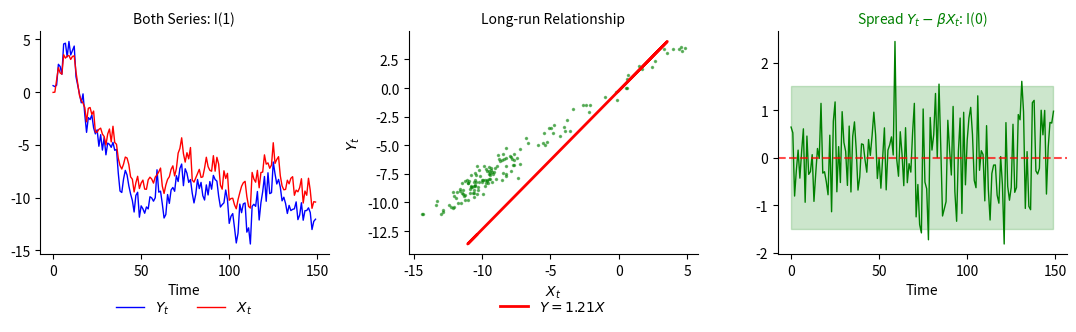
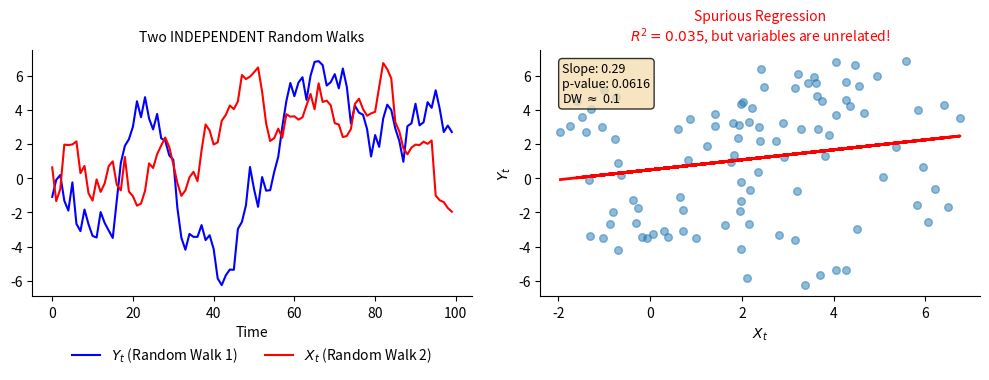
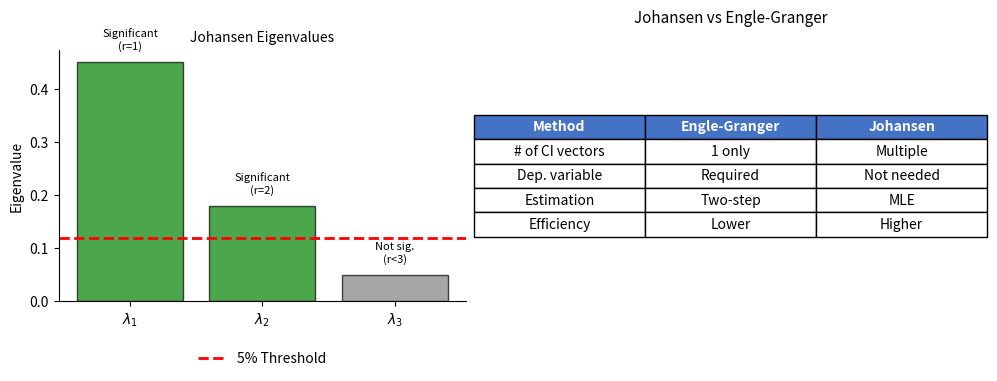
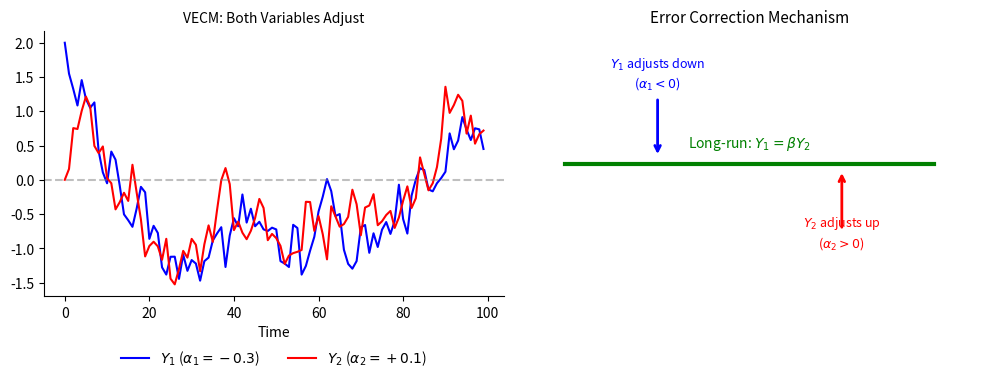
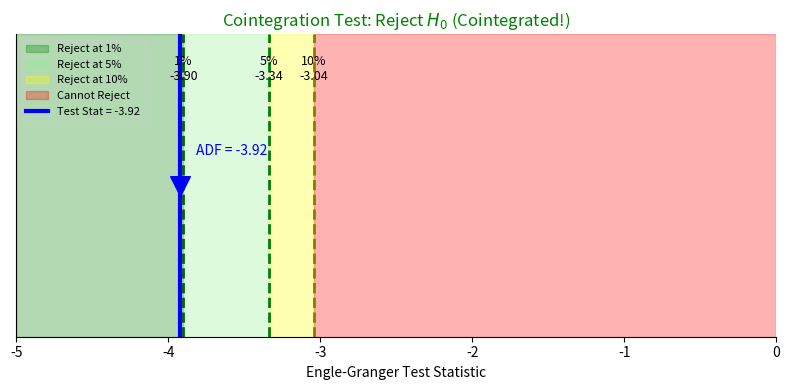
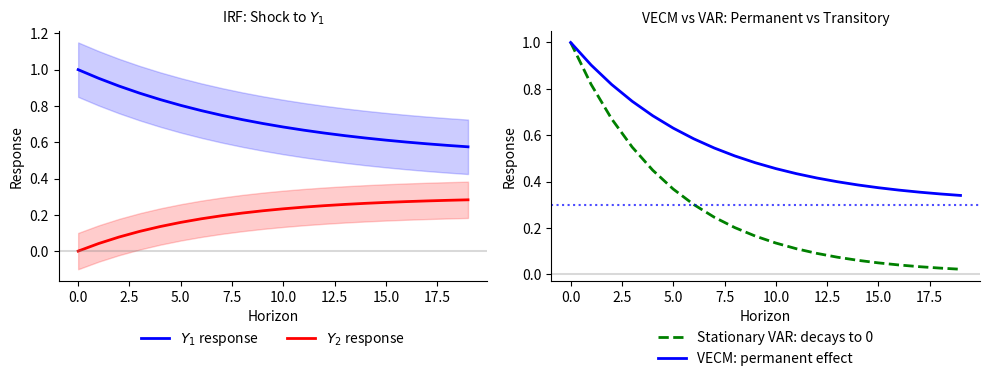
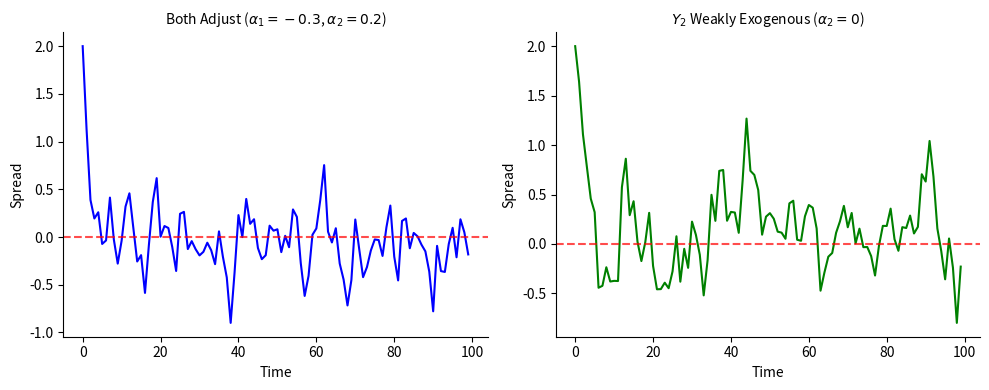
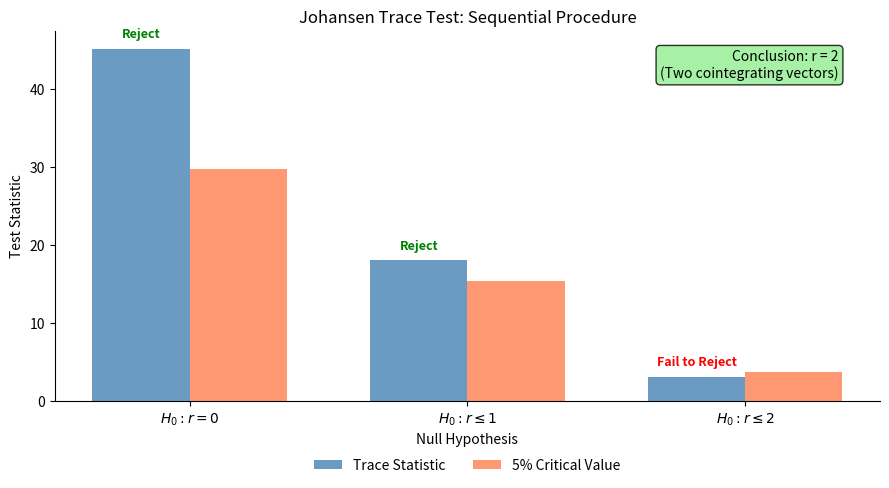

Python code for these plots, in order:
#!/usr/bin/env python3
"""
Generate charts for Chapter 6 seminar quiz answers
Cointegration and VECM
Time Series Analysis Course
"""

import numpy as np
import matplotlib.pyplot as plt
import os

# Set style for transparent backgrounds
plt.rcParams['font.size'] = 10
plt.rcParams['axes.titlesize'] = 12
plt.rcParams['axes.labelsize'] = 10
plt.rcParams['figure.facecolor'] = 'none'
plt.rcParams['axes.facecolor'] = 'none'
plt.rcParams['savefig.facecolor'] = 'none'
plt.rcParams['savefig.transparent'] = True
plt.rcParams['axes.grid'] = False
plt.rcParams['axes.spines.top'] = False
plt.rcParams['axes.spines.right'] = False

# Output directory
output_dir = 'charts'
os.makedirs(output_dir, exist_ok=True)

def save_fig(name):
    plt.savefig(f'{output_dir}/{name}.pdf', format='pdf', bbox_inches='tight',
                transparent=True, dpi=150)
    plt.close()
    print(f"  Created {name}.pdf")

# =============================================================================
# CHAPTER 6: Cointegration and VECM Quiz Charts
# =============================================================================
print("Chapter 6: Cointegration & VECM Quiz Charts")

# Quiz 1: Cointegration concept
def ch6_quiz1_cointegration():
    np.random.seed(42)
    fig, axes = plt.subplots(1, 3, figsize=(11, 3.5))

    n = 150
    # Common stochastic trend
    eps = np.random.normal(0, 1, n)
    tau = np.cumsum(eps)  # Random walk (common trend)

    # Two cointegrated series
    y1 = tau + np.random.normal(0, 0.5, n)
    y2 = 0.8 * tau + np.random.normal(0, 0.5, n)

    # Spread (cointegrating relationship)
    spread = y1 - 1.25 * y2  # Should be stationary

    axes[0].plot(y1, 'b-', linewidth=1, label='$Y_t$')
    axes[0].plot(y2, 'r-', linewidth=1, label='$X_t$')
    axes[0].set_title('Both Series: I(1)', fontsize=10)
    axes[0].set_xlabel('Time')
    axes[0].legend(loc='upper center', bbox_to_anchor=(0.5, -0.15), ncol=2, frameon=False)

    axes[1].plot(y1, y2, 'g.', alpha=0.5, markersize=3)
    z = np.polyfit(y2, y1, 1)
    p = np.poly1d(z)
    axes[1].plot(y2, p(y2), 'r-', linewidth=2, label=f'$Y = {z[0]:.2f}X$')
    axes[1].set_xlabel('$X_t$')
    axes[1].set_ylabel('$Y_t$')
    axes[1].set_title('Long-run Relationship', fontsize=10)
    axes[1].legend(loc='upper center', bbox_to_anchor=(0.5, -0.15), frameon=False)

    axes[2].plot(spread, 'g-', linewidth=1)
    axes[2].axhline(y=np.mean(spread), color='red', linestyle='--', alpha=0.7)
    axes[2].fill_between(range(n), np.mean(spread) - 1.96*np.std(spread),
                         np.mean(spread) + 1.96*np.std(spread), alpha=0.2, color='green')
    axes[2].set_title('Spread $Y_t - \\beta X_t$: I(0)', fontsize=10, color='green')
    axes[2].set_xlabel('Time')

    plt.tight_layout()
    save_fig('ch6_quiz1_cointegration')

ch6_quiz1_cointegration()

# Quiz 2: Spurious regression
def ch6_quiz2_spurious():
    np.random.seed(123)
    fig, axes = plt.subplots(1, 2, figsize=(10, 4))

    n = 100
    # Two INDEPENDENT random walks
    y1 = np.cumsum(np.random.normal(0, 1, n))
    y2 = np.cumsum(np.random.normal(0, 1, n))

    # Regression
    from scipy import stats
    slope, intercept, r_value, p_value, std_err = stats.linregress(y2, y1)

    axes[0].plot(y1, 'b-', linewidth=1.5, label='$Y_t$ (Random Walk 1)')
    axes[0].plot(y2, 'r-', linewidth=1.5, label='$X_t$ (Random Walk 2)')
    axes[0].set_xlabel('Time')
    axes[0].set_title('Two INDEPENDENT Random Walks', fontsize=10)
    axes[0].legend(loc='upper center', bbox_to_anchor=(0.5, -0.15), ncol=2, frameon=False)

    axes[1].scatter(y2, y1, alpha=0.5, s=30)
    axes[1].plot(y2, intercept + slope * y2, 'r-', linewidth=2)
    axes[1].set_xlabel('$X_t$')
    axes[1].set_ylabel('$Y_t$')
    axes[1].set_title(f'Spurious Regression\n$R^2 = {r_value**2:.3f}$, but variables are unrelated!',
                      fontsize=10, color='red')

    # Add text box with warning
    textstr = f'Slope: {slope:.2f}\np-value: {p_value:.4f}\nDW $\\approx$ 0.1'
    props = dict(boxstyle='round', facecolor='wheat', alpha=0.8)
    axes[1].text(0.05, 0.95, textstr, transform=axes[1].transAxes, fontsize=9,
                 verticalalignment='top', bbox=props)

    plt.tight_layout()
    save_fig('ch6_quiz2_spurious')

ch6_quiz2_spurious()

# Quiz 4: Johansen test - multiple cointegrating vectors
def ch6_quiz4_johansen():
    fig, axes = plt.subplots(1, 2, figsize=(10, 4))

    # Eigenvalues visualization
    eigenvalues = [0.45, 0.18, 0.05]
    colors = ['green', 'green', 'gray']
    labels = ['Significant\n(r=1)', 'Significant\n(r=2)', 'Not sig.\n(r<3)']

    x = np.arange(3)
    bars = axes[0].bar(x, eigenvalues, color=colors, alpha=0.7, edgecolor='black')
    axes[0].axhline(y=0.12, color='red', linestyle='--', linewidth=2, label='5% Threshold')
    axes[0].set_xticks(x)
    axes[0].set_xticklabels(['$\\lambda_1$', '$\\lambda_2$', '$\\lambda_3$'])
    axes[0].set_ylabel('Eigenvalue')
    axes[0].set_title('Johansen Eigenvalues', fontsize=10)
    axes[0].legend(loc='upper center', bbox_to_anchor=(0.5, -0.15), frameon=False)

    for i, (bar, label) in enumerate(zip(bars, labels)):
        height = bar.get_height()
        axes[0].text(bar.get_x() + bar.get_width()/2., height + 0.02,
                     label, ha='center', va='bottom', fontsize=8)

    # Comparison table visualization
    axes[1].axis('off')
    table_data = [
        ['Method', 'Engle-Granger', 'Johansen'],
        ['# of CI vectors', '1 only', 'Multiple'],
        ['Dep. variable', 'Required', 'Not needed'],
        ['Estimation', 'Two-step', 'MLE'],
        ['Efficiency', 'Lower', 'Higher'],
    ]

    table = axes[1].table(cellText=table_data, loc='center', cellLoc='center',
                          colWidths=[0.35, 0.35, 0.35])
    table.auto_set_font_size(False)
    table.set_fontsize(10)
    table.scale(1.2, 1.8)

    # Color header row
    for j in range(3):
        table[(0, j)].set_facecolor('#4472C4')
        table[(0, j)].set_text_props(color='white', fontweight='bold')

    axes[1].set_title('Johansen vs Engle-Granger', fontsize=11, pad=20)

    plt.tight_layout()
    save_fig('ch6_quiz4_johansen')

ch6_quiz4_johansen()

# Quiz 6: Adjustment coefficients
def ch6_quiz6_adjustment():
    fig, axes = plt.subplots(1, 2, figsize=(10, 4))
    np.random.seed(42)

    n = 100
    # Simulate VECM with different adjustment speeds
    alpha1, alpha2 = -0.3, 0.1
    beta = 1.0

    y1 = np.zeros(n)
    y2 = np.zeros(n)
    y1[0], y2[0] = 2, 0  # Start with disequilibrium

    for t in range(1, n):
        ec = y1[t-1] - beta * y2[t-1]  # Error correction term
        y1[t] = y1[t-1] + alpha1 * ec + np.random.normal(0, 0.3)
        y2[t] = y2[t-1] + alpha2 * ec + np.random.normal(0, 0.3)

    axes[0].plot(y1, 'b-', linewidth=1.5, label='$Y_1$ ($\\alpha_1 = -0.3$)')
    axes[0].plot(y2, 'r-', linewidth=1.5, label='$Y_2$ ($\\alpha_2 = +0.1$)')
    axes[0].axhline(y=0, color='gray', linestyle='--', alpha=0.5)
    axes[0].set_xlabel('Time')
    axes[0].set_title('VECM: Both Variables Adjust', fontsize=10)
    axes[0].legend(loc='upper center', bbox_to_anchor=(0.5, -0.15), ncol=2, frameon=False)

    # Adjustment diagram
    axes[1].axis('off')
    axes[1].set_xlim(0, 10)
    axes[1].set_ylim(0, 8)

    # Equilibrium line
    axes[1].plot([1, 9], [4, 4], 'g-', linewidth=3, label='Equilibrium')
    axes[1].text(5, 4.5, 'Long-run: $Y_1 = \\beta Y_2$', ha='center', fontsize=10, color='green')

    # Adjustment arrows
    # Y1 above equilibrium
    axes[1].annotate('', xy=(3, 4.2), xytext=(3, 6),
                     arrowprops=dict(arrowstyle='->', color='blue', lw=2))
    axes[1].text(3, 6.3, '$Y_1$ adjusts down\n($\\alpha_1 < 0$)', ha='center', fontsize=9, color='blue')

    # Y2 adjusts up
    axes[1].annotate('', xy=(7, 3.8), xytext=(7, 2),
                     arrowprops=dict(arrowstyle='->', color='red', lw=2))
    axes[1].text(7, 1.5, '$Y_2$ adjusts up\n($\\alpha_2 > 0$)', ha='center', fontsize=9, color='red')

    axes[1].set_title('Error Correction Mechanism', fontsize=11)

    plt.tight_layout()
    save_fig('ch6_quiz6_adjustment')

ch6_quiz6_adjustment()

# Additional quiz charts

# Engle-Granger critical values visualization
def ch6_quiz3_eg_critical():
    fig, ax = plt.subplots(figsize=(8, 4))

    # Critical values
    cv_1 = -3.90
    cv_5 = -3.34
    cv_10 = -3.04
    test_stat = -3.92  # From the problem

    # Color regions
    ax.axvspan(-5, cv_1, alpha=0.3, color='green', label='Reject at 1%')
    ax.axvspan(cv_1, cv_5, alpha=0.3, color='lightgreen', label='Reject at 5%')
    ax.axvspan(cv_5, cv_10, alpha=0.3, color='yellow', label='Reject at 10%')
    ax.axvspan(cv_10, 0, alpha=0.3, color='red', label='Cannot Reject')

    # Critical values lines
    ax.axvline(x=cv_1, color='darkgreen', linestyle='--', linewidth=2)
    ax.axvline(x=cv_5, color='green', linestyle='--', linewidth=2)
    ax.axvline(x=cv_10, color='olive', linestyle='--', linewidth=2)

    # Test statistic
    ax.axvline(x=test_stat, color='blue', linestyle='-', linewidth=3, label=f'Test Stat = {test_stat}')
    ax.scatter([test_stat], [0.5], s=200, c='blue', zorder=5, marker='v')

    # Labels
    ax.text(cv_1, 0.85, '1%\n-3.90', ha='center', fontsize=9)
    ax.text(cv_5, 0.85, '5%\n-3.34', ha='center', fontsize=9)
    ax.text(cv_10, 0.85, '10%\n-3.04', ha='center', fontsize=9)
    ax.text(test_stat + 0.1, 0.6, f'ADF = {test_stat}', ha='left', fontsize=10, color='blue')

    ax.set_xlim(-5, 0)
    ax.set_ylim(0, 1)
    ax.set_xlabel('Engle-Granger Test Statistic')
    ax.set_title('Cointegration Test: Reject $H_0$ (Cointegrated!)', color='green')
    ax.legend(loc='upper left', fontsize=8)
    ax.set_yticks([])

    plt.tight_layout()
    save_fig('ch6_quiz3_eg_critical')

ch6_quiz3_eg_critical()

# VECM impulse response
def ch6_quiz_vecm_irf():
    fig, axes = plt.subplots(1, 2, figsize=(10, 4))

    # Simulate VECM IRF
    h = 20
    t = np.arange(h)

    # Response in cointegrated system - permanent effect but convergence to equilibrium
    irf_y1_shock1 = 1 * np.exp(-0.1 * t) + 0.5 * (1 - np.exp(-0.1 * t))
    irf_y2_shock1 = 0.3 * (1 - np.exp(-0.15 * t))

    axes[0].plot(t, irf_y1_shock1, 'b-', linewidth=2, label='$Y_1$ response')
    axes[0].plot(t, irf_y2_shock1, 'r-', linewidth=2, label='$Y_2$ response')
    axes[0].axhline(y=0, color='gray', linestyle='-', alpha=0.3)
    axes[0].fill_between(t, irf_y1_shock1 - 0.15, irf_y1_shock1 + 0.15, alpha=0.2, color='blue')
    axes[0].fill_between(t, irf_y2_shock1 - 0.1, irf_y2_shock1 + 0.1, alpha=0.2, color='red')
    axes[0].set_xlabel('Horizon')
    axes[0].set_ylabel('Response')
    axes[0].set_title('IRF: Shock to $Y_1$', fontsize=10)
    axes[0].legend(loc='upper center', bbox_to_anchor=(0.5, -0.15), ncol=2, frameon=False)

    # Key difference from stationary VAR
    # Stationary
    irf_stationary = np.exp(-0.2 * t)
    # Cointegrated (permanent effect)
    irf_cointegrated = 0.3 + 0.7 * np.exp(-0.15 * t)

    axes[1].plot(t, irf_stationary, 'g--', linewidth=2, label='Stationary VAR: decays to 0')
    axes[1].plot(t, irf_cointegrated, 'b-', linewidth=2, label='VECM: permanent effect')
    axes[1].axhline(y=0, color='gray', linestyle='-', alpha=0.3)
    axes[1].axhline(y=0.3, color='blue', linestyle=':', alpha=0.7)
    axes[1].set_xlabel('Horizon')
    axes[1].set_ylabel('Response')
    axes[1].set_title('VECM vs VAR: Permanent vs Transitory', fontsize=10)
    axes[1].legend(loc='upper center', bbox_to_anchor=(0.5, -0.15), ncol=1, frameon=False)

    plt.tight_layout()
    save_fig('ch6_quiz_vecm_irf')

ch6_quiz_vecm_irf()

# Weak exogeneity visualization
def ch6_quiz_weak_exog():
    fig, axes = plt.subplots(1, 2, figsize=(10, 4))
    np.random.seed(42)

    n = 100

    # Case 1: Both adjust
    alpha1, alpha2 = -0.3, 0.2
    y1_both = np.zeros(n)
    y2_both = np.zeros(n)
    y1_both[0], y2_both[0] = 2, 0

    for t in range(1, n):
        ec = y1_both[t-1] - y2_both[t-1]
        y1_both[t] = y1_both[t-1] + alpha1 * ec + np.random.normal(0, 0.2)
        y2_both[t] = y2_both[t-1] + alpha2 * ec + np.random.normal(0, 0.2)

    spread_both = y1_both - y2_both

    # Case 2: Y2 weakly exogenous (alpha2 = 0)
    alpha1, alpha2 = -0.3, 0.0
    y1_exog = np.zeros(n)
    y2_exog = np.zeros(n)
    y1_exog[0], y2_exog[0] = 2, 0

    for t in range(1, n):
        ec = y1_exog[t-1] - y2_exog[t-1]
        y1_exog[t] = y1_exog[t-1] + alpha1 * ec + np.random.normal(0, 0.2)
        y2_exog[t] = y2_exog[t-1] + 0 * ec + np.random.normal(0, 0.2)  # Random walk

    spread_exog = y1_exog - y2_exog

    axes[0].plot(spread_both, 'b-', linewidth=1.5)
    axes[0].axhline(y=0, color='red', linestyle='--', alpha=0.7)
    axes[0].set_xlabel('Time')
    axes[0].set_ylabel('Spread')
    axes[0].set_title('Both Adjust ($\\alpha_1=-0.3$, $\\alpha_2=0.2$)', fontsize=10)

    axes[1].plot(spread_exog, 'g-', linewidth=1.5)
    axes[1].axhline(y=0, color='red', linestyle='--', alpha=0.7)
    axes[1].set_xlabel('Time')
    axes[1].set_ylabel('Spread')
    axes[1].set_title('$Y_2$ Weakly Exogenous ($\\alpha_2=0$)', fontsize=10)

    plt.tight_layout()
    save_fig('ch6_quiz_weak_exog')

ch6_quiz_weak_exog()

# Trace test sequential procedure
def ch6_quiz_trace_test():
    fig, ax = plt.subplots(figsize=(9, 5))

    # Test statistics and critical values for k=3 variables
    r_values = [0, 1, 2]
    trace_stats = [45.2, 18.1, 3.2]
    critical_values = [29.8, 15.5, 3.8]

    x = np.arange(3)
    width = 0.35

    bars1 = ax.bar(x - width/2, trace_stats, width, label='Trace Statistic', color='steelblue', alpha=0.8)
    bars2 = ax.bar(x + width/2, critical_values, width, label='5% Critical Value', color='coral', alpha=0.8)

    # Add result annotations
    results = ['Reject', 'Reject', 'Fail to Reject']
    colors = ['green', 'green', 'red']
    for i, (bar, result, color) in enumerate(zip(bars1, results, colors)):
        height = bar.get_height()
        ax.text(bar.get_x() + bar.get_width()/2., height + 1,
                result, ha='center', va='bottom', fontsize=9, color=color, fontweight='bold')

    ax.set_xlabel('Null Hypothesis')
    ax.set_ylabel('Test Statistic')
    ax.set_title('Johansen Trace Test: Sequential Procedure')
    ax.set_xticks(x)
    ax.set_xticklabels(['$H_0: r=0$', '$H_0: r \\leq 1$', '$H_0: r \\leq 2$'])
    ax.legend(loc='upper center', bbox_to_anchor=(0.5, -0.12), ncol=2, frameon=False)

    # Add conclusion box
    textstr = 'Conclusion: r = 2\n(Two cointegrating vectors)'
    props = dict(boxstyle='round', facecolor='lightgreen', alpha=0.8)
    ax.text(0.95, 0.95, textstr, transform=ax.transAxes, fontsize=10,
            verticalalignment='top', horizontalalignment='right', bbox=props)

    plt.tight_layout()
    save_fig('ch6_quiz_trace_test')

ch6_quiz_trace_test()

print("\nAll Chapter 6 quiz charts created successfully!")
print(f"Total charts created in {output_dir}/")
